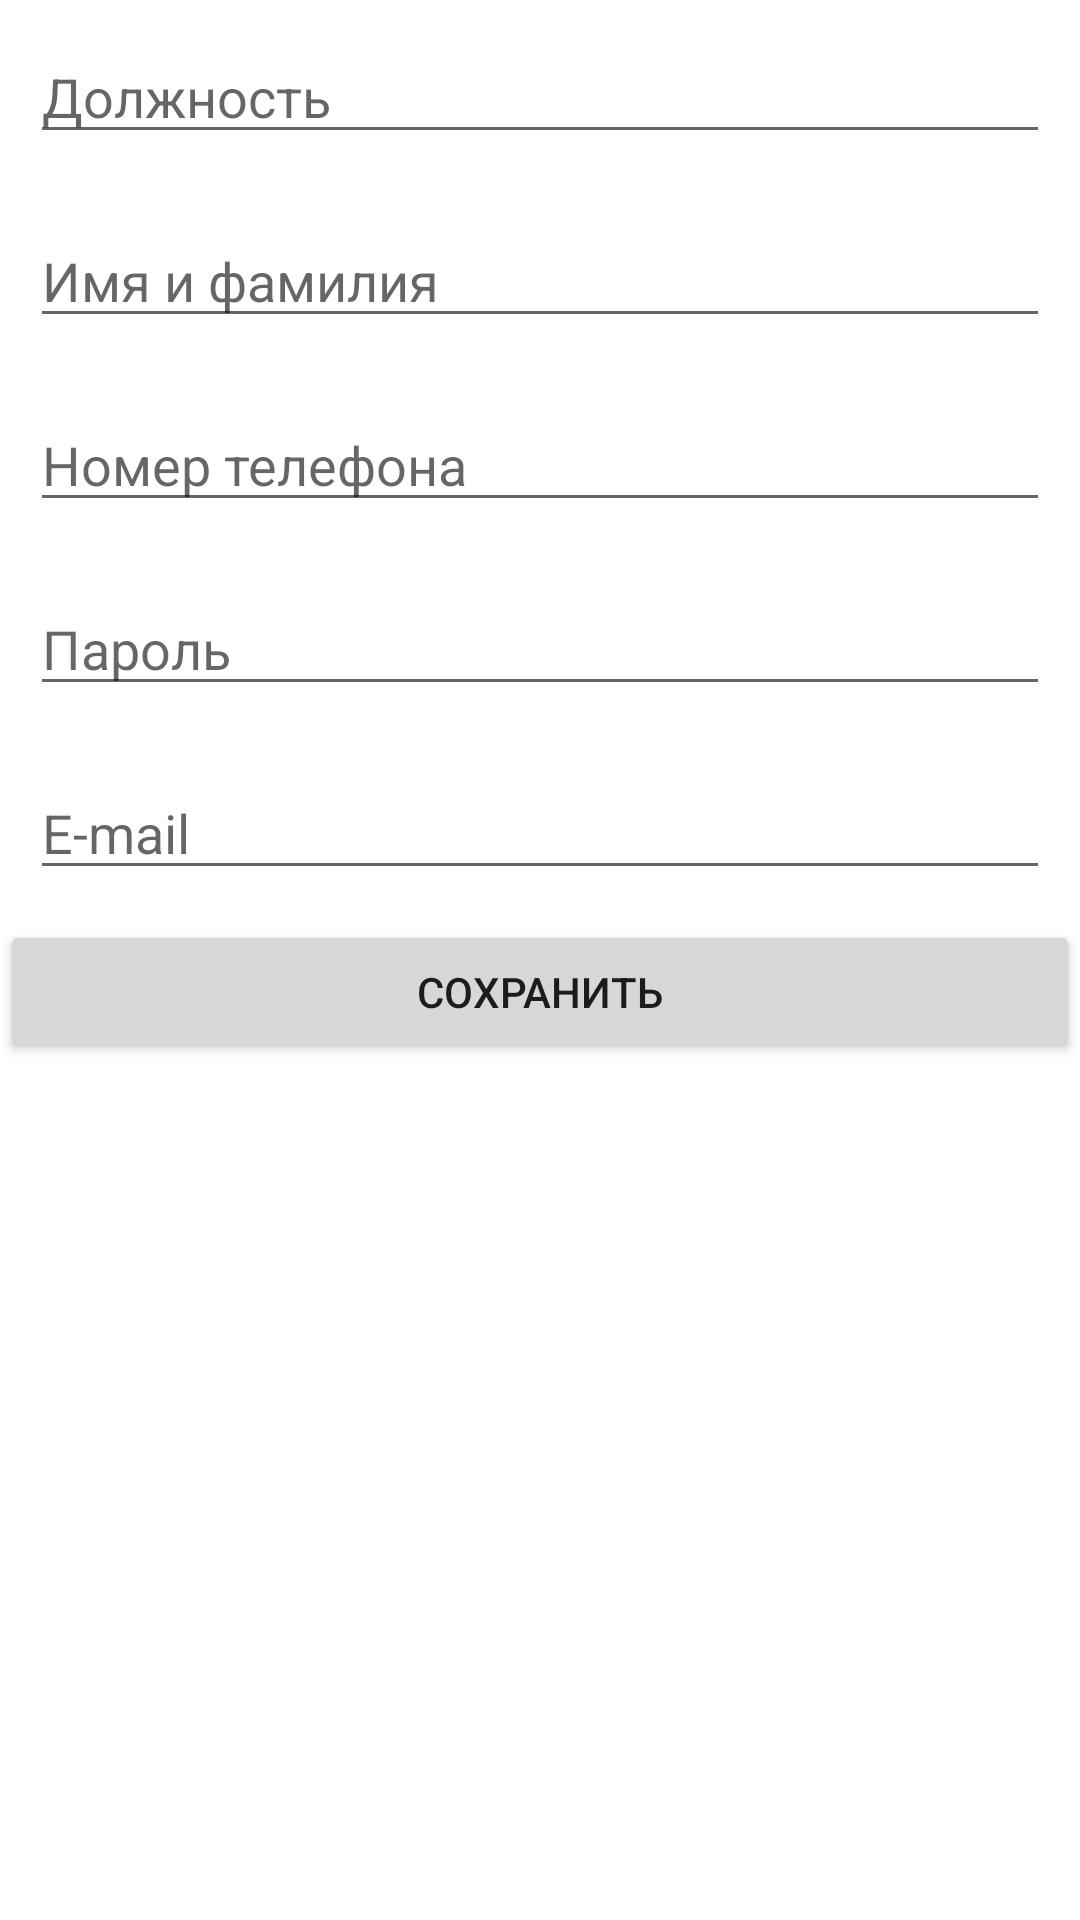

Reconstruct the res/layout file that produces this screen, plus the resources it refers to.
<!-- AndroidManifest.xml: application theme Theme.HomeApp1 -->
<!-- res/layout/second_activity.xml -->
<?xml version="1.0" encoding="utf-8"?>
<LinearLayout xmlns:android="http://schemas.android.com/apk/res/android"
    android:layout_width="match_parent"
    android:layout_height="match_parent"
    android:orientation="vertical"
    android:layout_margin="10dp">

    <EditText
        android:id="@+id/text"
        android:hint="Должность"
        android:inputType="text"
        android:layout_width="match_parent"
        android:layout_height="wrap_content"
        android:layout_margin="10dp" />

    <EditText
        android:id="@+id/textPersonName"
        android:hint="Имя и фамилия"
        android:inputType="textPersonName"
        android:layout_width="match_parent"
        android:layout_height="wrap_content"
        android:layout_margin="10dp" />

    <EditText
        android:id="@+id/phoneNumber"
        android:hint="Номер телефона"
        android:inputType="phone"
        android:layout_width="match_parent"
        android:layout_height="wrap_content"
        android:layout_margin="10dp" />

    <EditText
        android:id="@+id/textPassword"
        android:hint="Пароль"
        android:inputType="textPassword"
        android:layout_width="match_parent"
        android:layout_height="wrap_content"
        android:layout_margin="10dp" />

    <EditText
        android:id="@+id/textEmailAddress"
        android:hint="E-mail"
        android:inputType="textEmailAddress"
        android:layout_width="match_parent"
        android:layout_height="wrap_content"
        android:layout_margin="10dp" />

    <Button
        android:id="@+id/buttonSave"
        android:layout_width="match_parent"
        android:layout_height="wrap_content"
        android:text="Сохранить" />

    <TextView
        android:id="@+id/labelProfession"
        android:layout_width="match_parent"
        android:layout_height="wrap_content" />

    <TextView
        android:id="@+id/labelPersonName"
        android:layout_width="match_parent"
        android:layout_height="wrap_content" />

    <TextView
        android:id="@+id/labelPhoneNumber"
        android:layout_width="match_parent"
        android:layout_height="wrap_content" />

    <TextView
        android:id="@+id/labelPassword"
        android:layout_width="match_parent"
        android:layout_height="wrap_content" />

    <TextView
        android:id="@+id/labelEmailAddress"
        android:layout_width="match_parent"
        android:layout_height="wrap_content" />

</LinearLayout>
<!-- resources referenced by this layout -->
<resources>
  <style name="Theme.HomeApp1" parent="Theme.MaterialComponents.DayNight.DarkActionBar">
          
          <item name="colorPrimary">@color/purple_500</item>
          <item name="colorPrimaryVariant">@color/purple_700</item>
          <item name="colorOnPrimary">@color/white</item>
          
          <item name="colorSecondary">@color/teal_200</item>
          <item name="colorSecondaryVariant">@color/teal_700</item>
          <item name="colorOnSecondary">@color/black</item>
          
          <item name="android:statusBarColor" tools:targetApi="l">?attr/colorPrimaryVariant</item>
          
      </style>
  <!-- not gathered from this repository: default colours our renderer supplied (Android Studio template values) -->
  <color name="purple_500">#FF6200EE</color>
  <color name="purple_700">#FF3700B3</color>
  <color name="teal_200">#FF03DAC5</color>
  <color name="teal_700">#FF018786</color>
  <color name="black">#FF000000</color>
  <color name="white">#FFFFFFFF</color>
</resources>
